Run: headless pygame with SDL's dummy video driver; simulated clock (each Clock.tick advances the game by its frame time, no real sleeping); random seed 0; keys injected as events and as key.get_pressed() state; no mouse input.
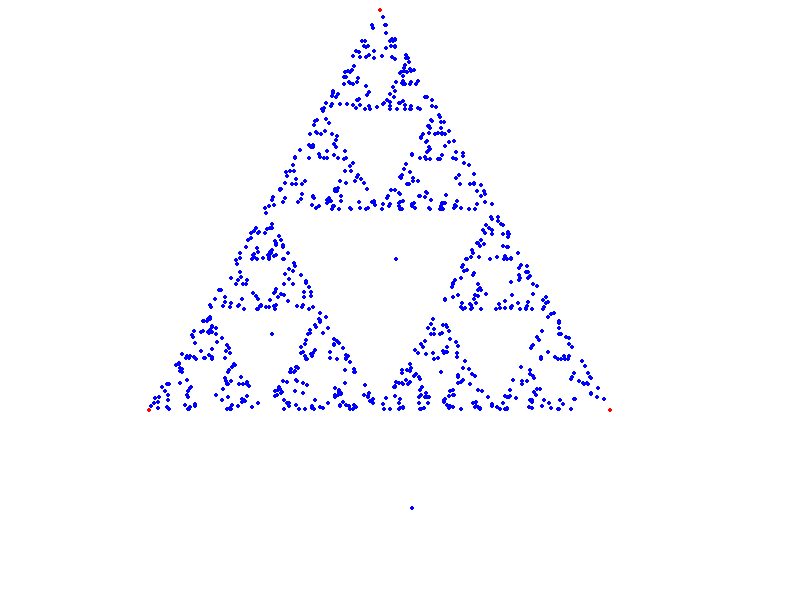
Frame 1 of 4 · flips 1–60 · no input
Frame 2 of 4 · flips 61–180 · tapped SPACE, RETURN · held RIGHT (→), D · screen unchanged from frame 1, image omitted
Frame 3 of 4 · flips 181–300 · held DOWN (↓), S · screen unchanged from frame 2, image omitted
Frame 4 of 4 · flips 301–420 · held LEFT (←), A, UP (↑), W · screen unchanged from frame 3, image omitted

The pygame program that drew these frames:

import pygame
pygame.init()
import random

SCR_WD = 800
SCR_HT = 600

UOP = [380,10]
LOP = [149.06, 410]
ROP = [610.94, 410]

def random_point():
    rpx = random.uniform(0.1, (SCR_WD-0.1))
    rpy = random.uniform(0.1, (SCR_WD-0.1))
    rp = [rpx, rpy]
    return rp

def midpoint(first_point, second_point):
    rpx = (first_point[0] + second_point[0]) / 2.0
    rpy = (first_point[1] + second_point[1]) / 2.0
    rp = [rpx, rpy]
    return rp

def select_original():
    options = [UOP, LOP, ROP]
    chosen = random.choice(options)
    return chosen

def generate_many_points(n):
    all_points = [[]]
    all_points[0] = random_point()
    while len(all_points) < n:
        npa = select_original()
        np = midpoint(all_points[-1], npa)
        all_points.append(np)
    return all_points

hundred_points = generate_many_points(1000)

# Set up the drawing window
screen = pygame.display.set_mode([SCR_WD, SCR_HT])

# Run until the user asks to quit
running = True
while running:

    # Did the user click the window close button?
    for event in pygame.event.get():
        if event.type == pygame.QUIT:
            running = False

    # Fill the background with white
    screen.fill((255, 255, 255))

    # Draw a solid blue circle in the center
    #pygame.draw.circle(screen, (0, 0, 255), (250, 250), 75)

    #draw the first three points in red
    pygame.draw.circle(screen, (255,0,0), (UOP[0],UOP[1]), 2)
    pygame.draw.circle(screen, (255,0,0), (LOP[0],LOP[1]), 2)
    pygame.draw.circle(screen, (255,0,0), (ROP[0],ROP[1]), 2)

    #draw the hundred points in blue
    for dot in hundred_points:
        pygame.draw.circle(screen, (0,0,255), (dot[0],dot[1]), 2)

    # Flip the display
    pygame.display.flip()

# Done! Time to quit.
pygame.quit()
